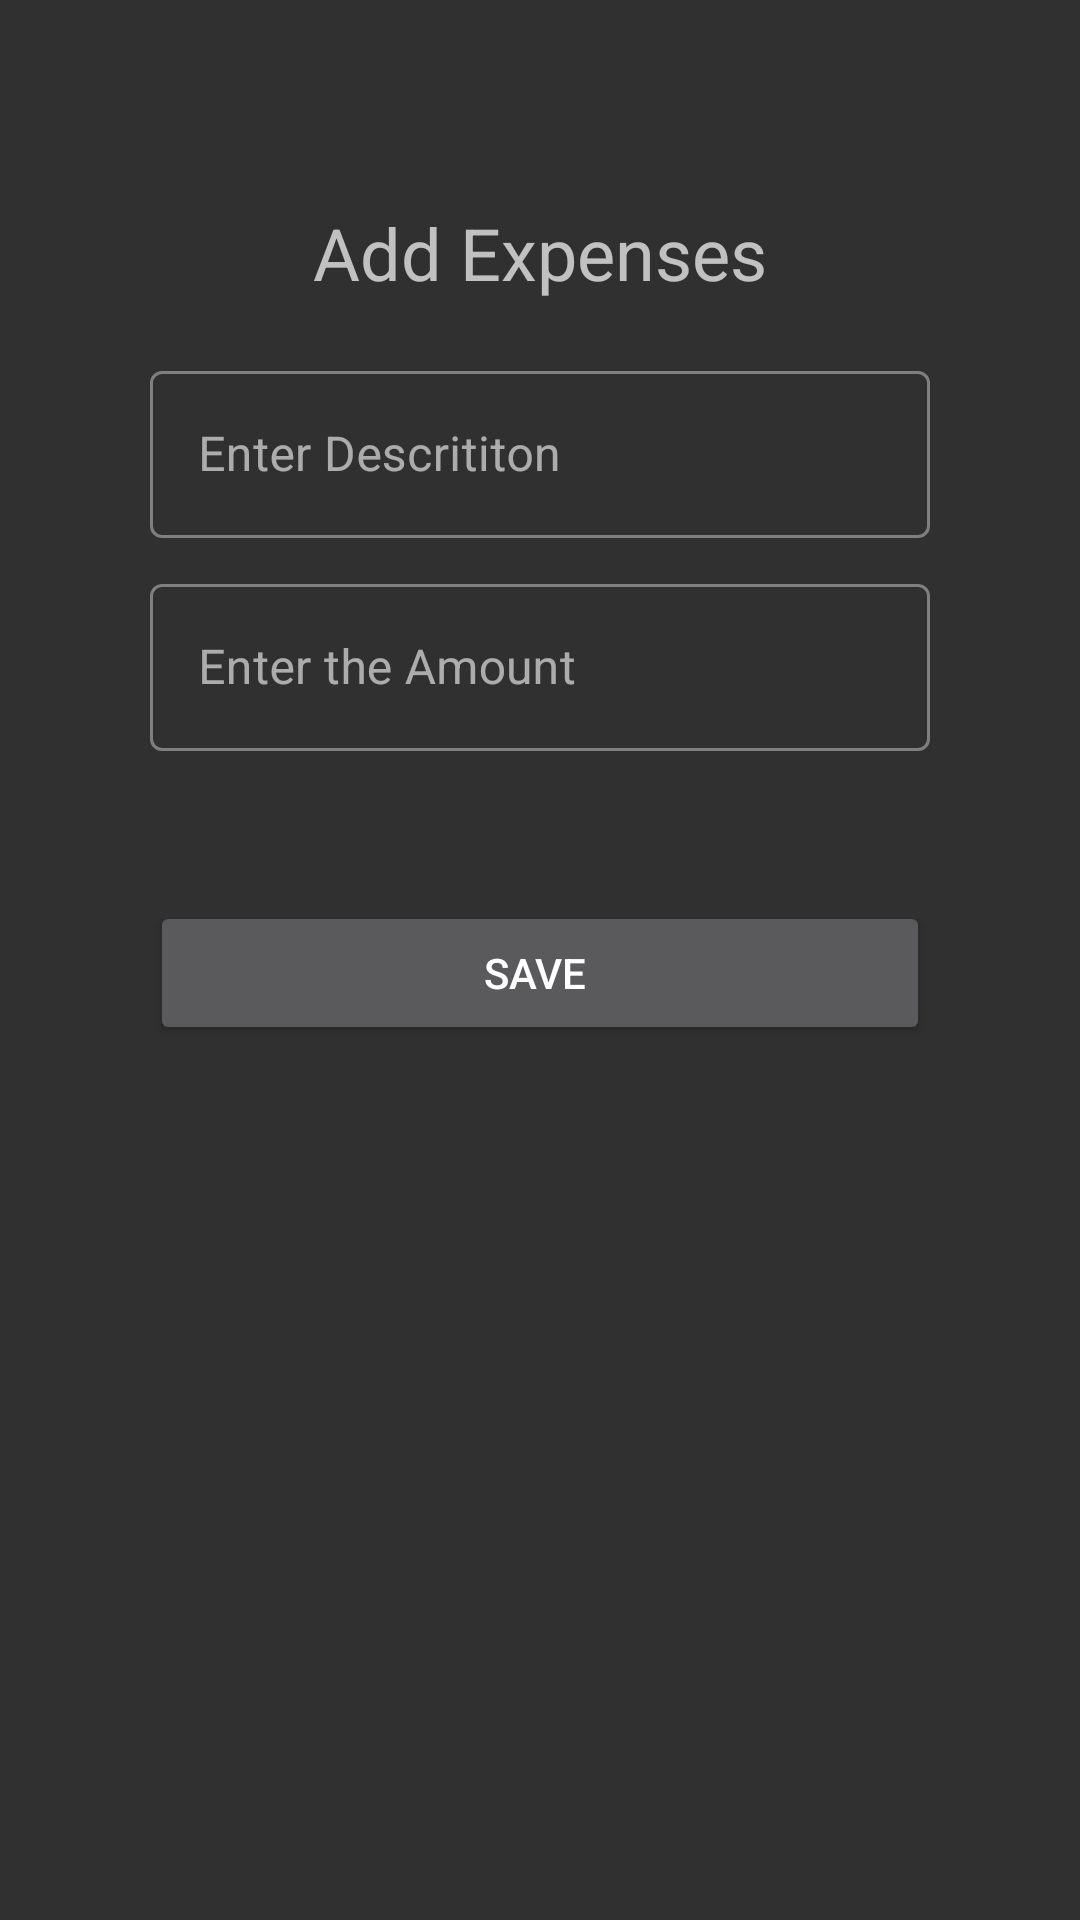

Produce the Android XML layout that renders to this screen, including the resource entries it uses.
<!-- AndroidManifest.xml: application theme Theme.MaterialComponents.Bridge -->
<!-- res/layout/expenses.xml -->
<?xml version="1.0" encoding="utf-8"?>
<LinearLayout xmlns:android="http://schemas.android.com/apk/res/android"
    xmlns:app="http://schemas.android.com/apk/res-auto"
    xmlns:tools="http://schemas.android.com/tools"
    android:layout_width="match_parent"
    android:layout_height="match_parent"
    android:orientation="vertical"
    android:padding="50dp"
    tools:context=".activities.Expenses">

    <com.google.android.material.textview.MaterialTextView
        android:id="@+id/reg_text"
        android:layout_width="match_parent"
        android:layout_height="wrap_content"
        android:layout_gravity="center"
        android:layout_margin="18dp"
        android:text="Add Expenses"
        android:textAlignment="center"
        android:textSize="24sp" />

    <LinearLayout
        android:id="@+id/exe_layout"
        android:layout_width="match_parent"
        android:layout_height="565dp"
        android:layout_gravity="center_vertical"
        android:orientation="vertical">

        <com.google.android.material.textfield.TextInputLayout
            android:id="@+id/des_text"
            style="@style/Widget.MaterialComponents.TextInputLayout.OutlinedBox"
            android:layout_width="match_parent"
            android:layout_height="wrap_content"
            android:focusable="true"
            android:focusableInTouchMode="true"
            android:hint="Enter Descrititon"
            app:boxBackgroundMode="outline"
            app:endIconMode="clear_text"
            app:layout_constraintBottom_toBottomOf="parent"
            app:layout_constraintEnd_toEndOf="parent"
            app:layout_constraintStart_toStartOf="parent"
            app:layout_constraintTop_toTopOf="parent">

            <com.google.android.material.textfield.TextInputEditText
                android:id="@+id/des_edit"
                android:layout_width="match_parent"
                android:layout_height="wrap_content"
                android:autofillHints="@string/name_request" />
        </com.google.android.material.textfield.TextInputLayout>

        <com.google.android.material.textfield.TextInputLayout
            android:id="@+id/amount_text"
            style="@style/Widget.MaterialComponents.TextInputLayout.OutlinedBox"
            android:layout_width="match_parent"
            android:layout_height="wrap_content"
            android:layout_marginTop="10dp"
            android:focusable="true"
            android:focusableInTouchMode="true"
            android:hint="Enter the Amount"
            app:boxBackgroundMode="outline"
            app:endIconMode="clear_text"
            app:layout_constraintBottom_toBottomOf="parent"
            app:layout_constraintEnd_toEndOf="parent"
            app:layout_constraintStart_toStartOf="parent"
            app:layout_constraintTop_toTopOf="parent">

            <com.google.android.material.textfield.TextInputEditText
                android:id="@+id/amount_edit"
                android:layout_width="match_parent"
                android:layout_height="wrap_content"
                android:autofillHints="@string/mobile_request"
                android:ems="10"
                android:inputType="phone"
                android:maxLength="10" />
        </com.google.android.material.textfield.TextInputLayout>

        <Button
            android:id="@+id/save_btn"
            android:layout_width="match_parent"
            android:layout_height="wrap_content"
            android:layout_marginTop="50dp"
            android:text="Save " />
    </LinearLayout>



</LinearLayout>
<!-- resources referenced by this layout -->
<resources>
  <string name="mobile_request">Enter Your Mobile Number</string>
  <string name="name_request">Enter Your Name</string>
</resources>
